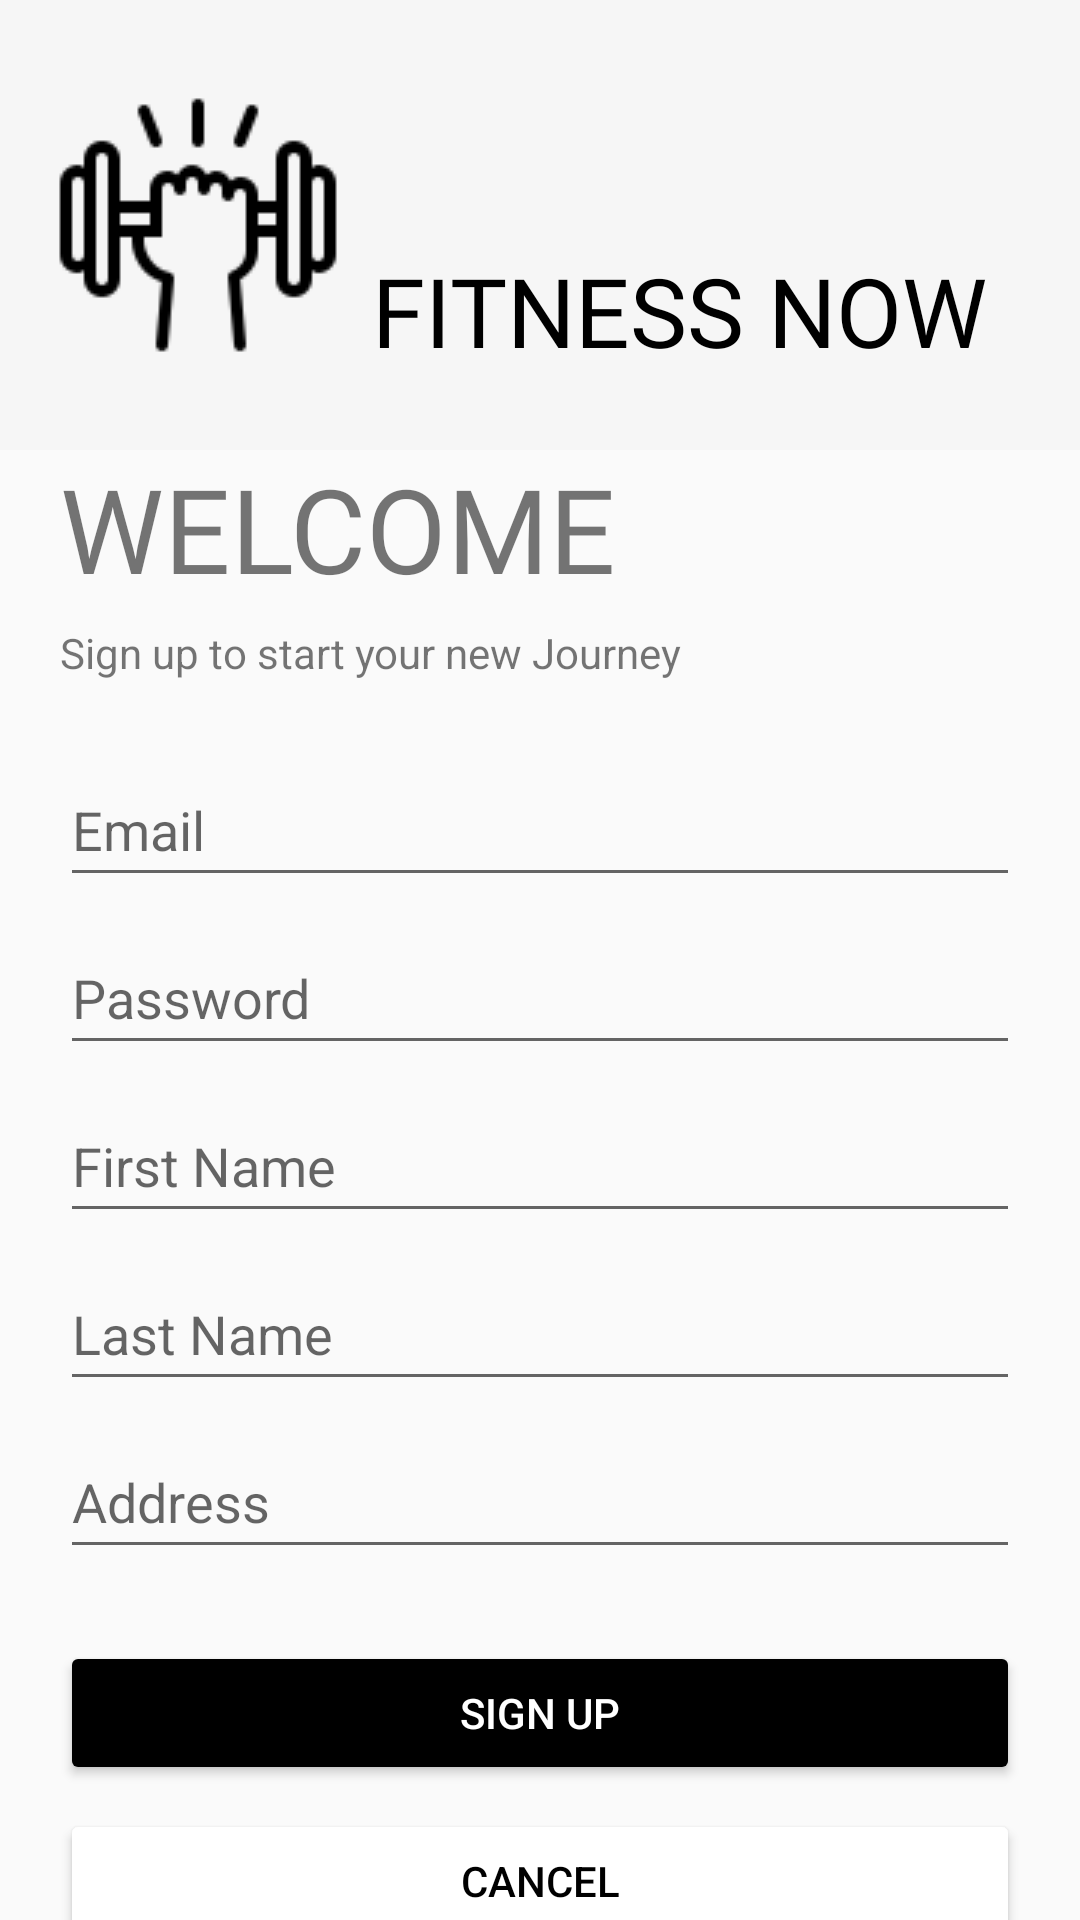

Here is an Android app screen rendered from its layout file. Give the layout XML and the strings, colors and styles it references.
<!-- AndroidManifest.xml: application theme Theme.Assignment3 -->
<!-- res/layout/activity_sign_up.xml -->
<?xml version="1.0" encoding="utf-8"?>
<androidx.constraintlayout.widget.ConstraintLayout xmlns:android="http://schemas.android.com/apk/res/android"
    xmlns:app="http://schemas.android.com/apk/res-auto"
    xmlns:tools="http://schemas.android.com/tools"
    android:id="@+id/signUpLayout"
    android:layout_width="match_parent"
    android:layout_height="match_parent"
    tools:context=".auth.SignUpActivity">

    <View
        android:id="@+id/titleView"
        android:layout_width="wrap_content"
        android:layout_height="150dp"
        android:background="#F6F6F6"
        app:layout_constraintEnd_toEndOf="parent"
        app:layout_constraintHorizontal_bias="0.0"
        app:layout_constraintStart_toStartOf="parent"
        app:layout_constraintTop_toTopOf="parent" />

    <TextView
        android:id="@+id/titleText"
        android:layout_width="0dp"
        android:layout_height="wrap_content"
        android:layout_marginStart="8dp"
        android:layout_marginEnd="16dp"
        android:fontFamily="@font/gugi"
        android:text="FITNESS NOW"
        android:textColor="@color/black"
        android:textSize="32sp"
        app:layout_constraintBottom_toBottomOf="@+id/titleIcon"
        app:layout_constraintEnd_toEndOf="parent"
        app:layout_constraintStart_toEndOf="@id/titleIcon" />

    <ImageView
        android:id="@+id/titleIcon"
        android:layout_width="wrap_content"
        android:layout_height="wrap_content"
        android:layout_marginStart="16dp"
        android:src="@drawable/icons8_strength_100"
        app:layout_constraintBottom_toBottomOf="@+id/titleView"
        app:layout_constraintStart_toStartOf="@id/titleView"
        app:layout_constraintTop_toTopOf="parent" />

    <TextView
        android:id="@+id/formTitleText"
        android:layout_width="0dp"
        android:layout_height="wrap_content"
        android:layout_marginStart="20dp"
        android:layout_marginEnd="20dp"
        android:fontFamily="@font/koho_bold"
        android:text="WELCOME"
        android:textSize="39sp"
        app:layout_constraintEnd_toEndOf="parent"
        app:layout_constraintHorizontal_bias="0.0"
        app:layout_constraintStart_toStartOf="parent"
        app:layout_constraintTop_toBottomOf="@+id/titleView" />

    <TextView
        android:id="@+id/textView3"
        android:layout_width="wrap_content"
        android:layout_height="wrap_content"
        android:layout_marginTop="6dp"
        android:text="Sign up to start your new Journey"
        app:layout_constraintStart_toStartOf="@+id/formTitleText"
        app:layout_constraintTop_toBottomOf="@+id/formTitleText" />

    <EditText
        android:id="@+id/editTextEmailAddress"
        android:layout_width="0dp"
        android:layout_height="48dp"
        android:layout_marginTop="24dp"
        android:hint="Email"
        android:inputType="textEmailAddress"
        app:layout_constraintEnd_toEndOf="@+id/formTitleText"
        app:layout_constraintStart_toStartOf="@+id/formTitleText"
        app:layout_constraintTop_toBottomOf="@+id/textView3" />

    <EditText
        android:id="@+id/editTextPassword"
        android:layout_width="0dp"
        android:layout_height="48dp"
        android:layout_marginTop="8dp"
        android:hint="Password"
        android:inputType="textPassword"
        app:layout_constraintEnd_toEndOf="@+id/formTitleText"
        app:layout_constraintStart_toStartOf="@+id/formTitleText"
        app:layout_constraintTop_toBottomOf="@+id/editTextEmailAddress" />

    <EditText
        android:id="@+id/editTextFirstName"
        android:layout_width="0dp"
        android:layout_height="48dp"
        android:layout_marginTop="8dp"
        android:hint="First Name"
        android:inputType="text"
        app:layout_constraintEnd_toEndOf="@+id/formTitleText"
        app:layout_constraintStart_toStartOf="@+id/formTitleText"
        app:layout_constraintTop_toBottomOf="@+id/editTextPassword" />

    <EditText
        android:id="@+id/editTextLastName"
        android:layout_width="0dp"
        android:layout_height="48dp"
        android:layout_marginTop="8dp"
        android:hint="Last Name"
        android:inputType="text"
        app:layout_constraintEnd_toEndOf="@+id/formTitleText"
        app:layout_constraintStart_toStartOf="@+id/formTitleText"
        app:layout_constraintTop_toBottomOf="@+id/editTextFirstName" />

    <EditText
        android:id="@+id/editTextAddress"
        android:layout_width="0dp"
        android:layout_height="48dp"
        android:layout_marginTop="8dp"
        android:hint="Address"
        android:inputType="text"
        app:layout_constraintEnd_toEndOf="@+id/formTitleText"
        app:layout_constraintStart_toStartOf="@+id/formTitleText"
        app:layout_constraintTop_toBottomOf="@+id/editTextLastName" />


    <Button
        android:id="@+id/signUpButton"
        android:layout_width="0dp"
        android:layout_height="wrap_content"
        android:layout_marginTop="24dp"
        android:backgroundTint="@color/black"
        android:text="SIGN UP"
        android:textColor="#FFFFFF"
        app:cornerRadius="0dp"
        app:layout_constraintEnd_toEndOf="@+id/editTextAddress"
        app:layout_constraintStart_toStartOf="@+id/editTextAddress"
        app:layout_constraintTop_toBottomOf="@+id/editTextAddress" />

    <Button
        android:id="@+id/cancelButton"
        android:layout_width="0dp"
        android:layout_height="wrap_content"
        android:layout_marginTop="8dp"
        android:backgroundTint="#FFFFFF"
        android:text="CANCEL"
        android:textColor="#000000"
        app:cornerRadius="0dp"
        app:layout_constraintEnd_toEndOf="@+id/editTextPassword"
        app:layout_constraintStart_toStartOf="@+id/editTextPassword"
        app:layout_constraintTop_toBottomOf="@+id/signUpButton"
        app:strokeColor="#000000"
        app:strokeWidth="1dp" />

</androidx.constraintlayout.widget.ConstraintLayout>
<!-- resources referenced by this layout -->
<resources>
  <color name="black">#FF000000</color>
  <!-- drawable icons8_strength_100: png bitmap (drawable, 1576 bytes) -->
  <style name="Theme.Assignment3" parent="Theme.MaterialComponents.DayNight.Bridge">
          
          <item name="colorPrimary">#F6F6F6</item>
          <item name="colorPrimaryVariant">@color/purple_700</item>
          <item name="colorOnPrimary">@color/white</item>
          
          <item name="colorSecondary">@color/teal_200</item>
          <item name="colorSecondaryVariant">@color/teal_700</item>
          <item name="colorOnSecondary">@color/black</item>
          
          <item name="android:statusBarColor" tools:targetApi="l">?attr/colorPrimaryVariant</item>
          
          <item name="actionBarTheme">@style/MyTheme</item>
      </style>
  <color name="purple_700">#FF3700B3</color>
  <color name="white">#FFFFFFFF</color>
  <color name="teal_200">#FF03DAC5</color>
  <color name="teal_700">#FF018786</color>
  <style name="MyTheme" parent="@android:style/Theme.Holo.Light">
          <item name="android:actionBarStyle">@style/AppTheme.ActionBarStyle</item>
      </style>
  <style name="AppTheme.ActionBarStyle" parent="@android:style/Widget.Holo.Light.ActionBar">
          <item name="android:titleTextStyle">@style/AppTheme.ActionBar.TitleTextStyle</item>
      </style>
  <style name="AppTheme.ActionBar.TitleTextStyle" parent="@android:style/TextAppearance.Holo.Widget.ActionBar.Title">
          <item name="android:textColor">@color/black</item>
      </style>
</resources>
